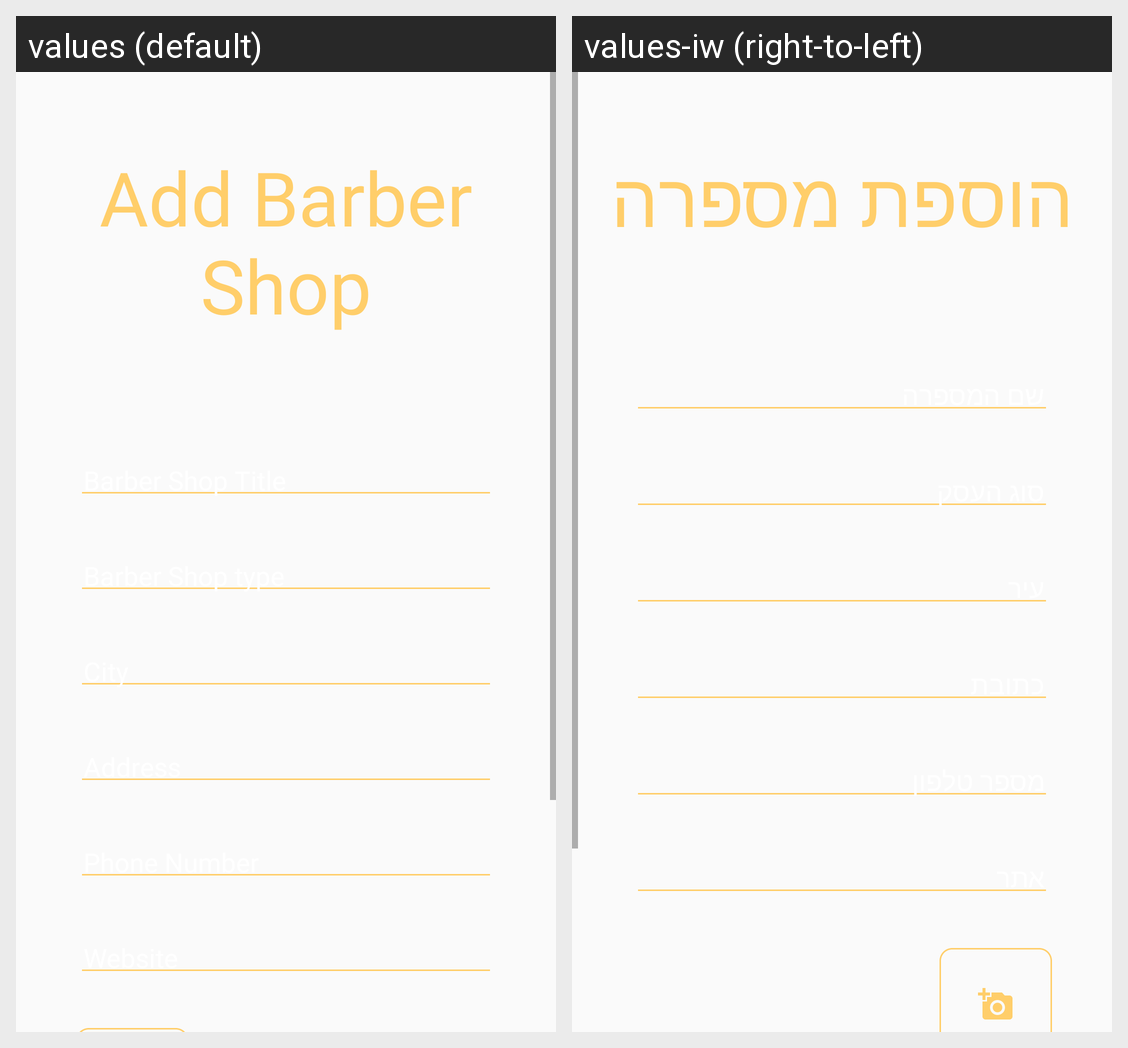

Strings drawn on this Android screen and how each of the app's shown locales translates them:
Android screen res/layout/layout_add_barbershop.xml rendered under 2 locales, left to right: values (default), values-iw (right-to-left). Device: Nexus 5 (rendered at 1080×1920; each locale shown at half size, 540×960, under a caption strip naming it); theme AppTheme.
Strings drawn on this screen, with the default value and each locale's value (text and hints the layout hard-codes, and strings that could not be matched under every locale, appear in the picture but are not listed):

add_barber_shop
  values: Add Barber Shop
  values-iw: הוספת מספרה

barbershop_name
  values: Barber Shop Title
  values-iw: שם המספרה

barbershop_type
  values: Barber Shop type
  values-iw: סוג העסק

city
  values: City
  values-iw: עיר

address
  values: Address
  values-iw: כתובת

phone_number
  values: Phone Number
  values-iw: מספר טלפון

website
  values: Website
  values-iw: אתר
